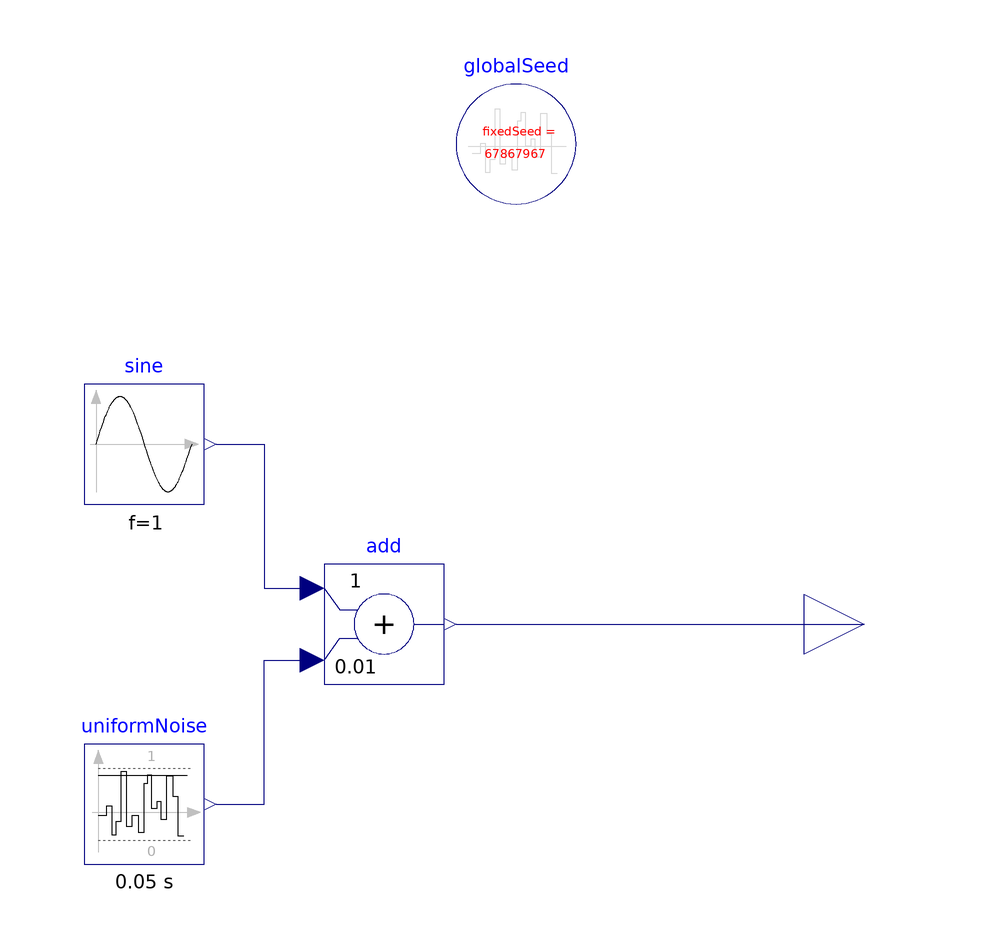

The Modelica model whose source follows is shown above as a component diagram (icons at their Placement, wires along their Line points).

model SineNoisy
  extends Modelica.Blocks.Interfaces.SO;
  Modelica.Blocks.Sources.Sine sine(f = 1) annotation(
    Placement(visible = true, transformation(origin = {-10, 30}, extent = {{-10, -10}, {10, 10}}, rotation = 0)));
  Modelica.Blocks.Noise.UniformNoise uniformNoise(samplePeriod = 0.05,y_max = 1, y_min = 0) annotation(
    Placement(visible = true, transformation(origin = {-10, -30}, extent = {{-10, -10}, {10, 10}}, rotation = 0)));
  Modelica.Blocks.Math.Add add(k2 = 1e-2) annotation(
    Placement(visible = true, transformation(origin = {30, 0}, extent = {{-10, -10}, {10, 10}}, rotation = 0)));
  inner Modelica.Blocks.Noise.GlobalSeed globalSeed annotation(
    Placement(visible = true, transformation(origin = {52, 80}, extent = {{-10, -10}, {10, 10}}, rotation = 0)));
equation
  connect(sine.y, add.u1) annotation(
    Line(points = {{2, 30}, {10, 30}, {10, 6}, {18, 6}}, color = {0, 0, 127}));
  connect(uniformNoise.y, add.u2) annotation(
    Line(points = {{2, -30}, {10, -30}, {10, -6}, {18, -6}}, color = {0, 0, 127}));
  connect(add.y, y) annotation(
    Line(points = {{42, 0}, {110, 0}}, color = {0, 0, 127}));
  annotation(
    uses(Modelica(version = "4.0.0")),
    experiment(StartTime = 0, StopTime = 1, Tolerance = 1e-06, Interval = 0.02));
end SineNoisy;